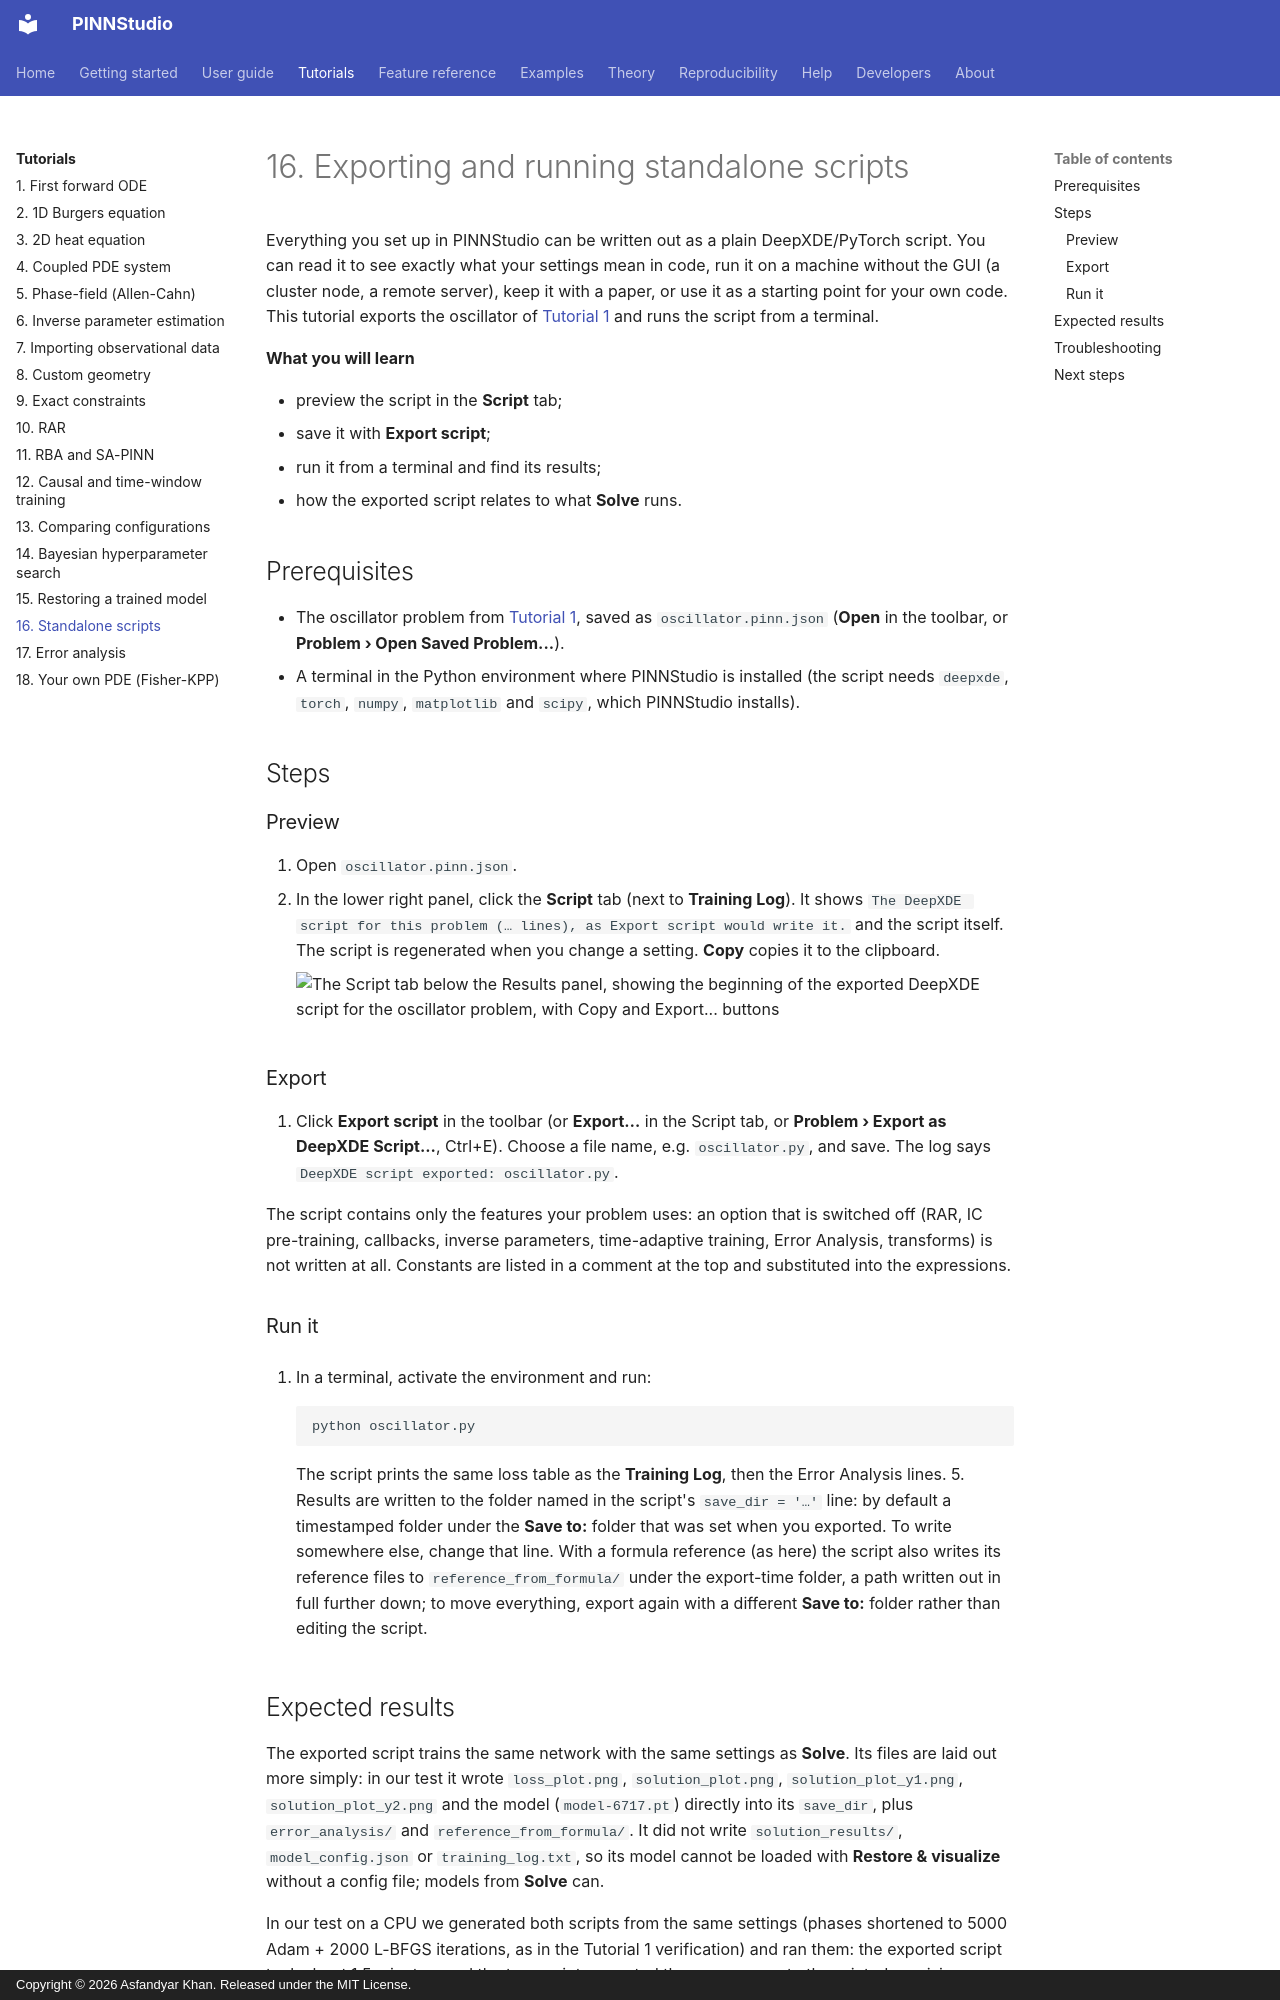

repository: AsfandyarKhan72/PINNStudio · page: tutorials/16-scripts/index.html · generator: mkdocs · copyright: Copyright © 2026 Asfandyar Khan. Released under the MIT License.

# 16. Exporting and running standalone scripts

Everything you set up in PINNStudio can be written out as a plain DeepXDE/PyTorch script. You can read it to see
exactly what your settings mean in code, run it on a machine without the GUI (a cluster node, a remote
server), keep it with a paper, or use it as a starting point for your own code. This tutorial exports the
oscillator of [Tutorial 1](01-ode.md) and runs the script from a terminal.

**What you will learn**

- preview the script in the **Script** tab;
- save it with **Export script**;
- run it from a terminal and find its results;
- how the exported script relates to what **Solve** runs.

## Prerequisites

- The oscillator problem from [Tutorial 1](01-ode.md), saved as `oscillator.pinn.json`
  (**Open** in the toolbar, or **Problem › Open Saved Problem...**).
- A terminal in the Python environment where PINNStudio is installed (the script needs `deepxde`, `torch`,
  `numpy`, `matplotlib` and `scipy`, which PINNStudio installs).

## Steps

### Preview

1. Open `oscillator.pinn.json`.
2. In the lower right panel, click the **Script** tab (next to **Training Log**). It shows
   `The DeepXDE script for this problem (… lines), as Export script would write it.` and the script itself.
   The script is regenerated when you change a setting. **Copy** copies it to the clipboard.

    ![The Script tab below the Results panel, showing the beginning of the exported DeepXDE script for the oscillator problem, with Copy and Export... buttons](../assets/screenshots/tut16_script_tab.png){ .screenshot loading=lazy }

### Export

3. Click **Export script** in the toolbar (or **Export…** in the Script tab, or **Problem › Export as DeepXDE
   Script...**, Ctrl+E). Choose a file name, e.g. `oscillator.py`, and save. The log says
   `DeepXDE script exported: oscillator.py`.

The script contains only the features your problem uses: an option that is switched off (RAR, IC pre-training,
callbacks, inverse parameters, time-adaptive training, Error Analysis, transforms) is not written at all.
Constants are listed in a comment at the top and substituted into the expressions.

### Run it

4. In a terminal, activate the environment and run:

    ```bash
    python oscillator.py
    ```

    The script prints the same loss table as the **Training Log**, then the Error Analysis lines.
5. Results are written to the folder named in the script's `save_dir = '…'` line: by default a timestamped
   folder under the **Save to:** folder that was set when you exported. To write somewhere else, change that
   line. With a formula reference (as here) the script also writes its reference files to
   `reference_from_formula/` under the export-time folder, a path written out in full further down; to move
   everything, export again with a different **Save to:** folder rather than editing the script.
